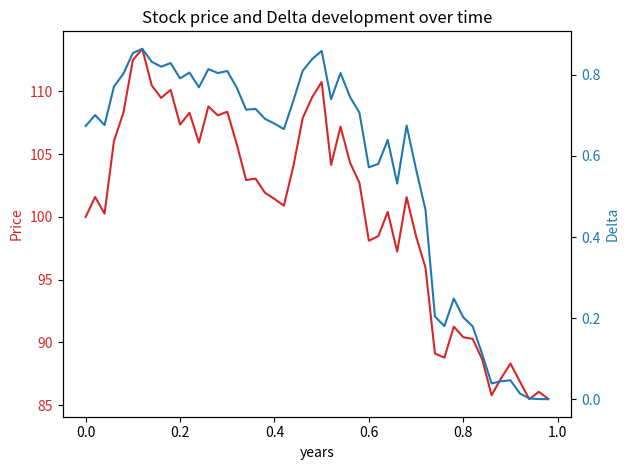

Reproduce this figure in Python.
#!/usr/bin/env python
# -*- coding: utf-8 -*-

"""
Created on Friday Feb 20 2020
This code was implemented by
[redacted]
"""

# Import built-in libs
import math

# Import 3th parties libraries
import numpy as np
import matplotlib.pyplot as plt
import scipy.stats as st

class BinTreeOption:
    def __init__(
        self, N, T, S0, sigma, r, K,
        market="EU", option_type="call", array_out=False
    ):
        """
        OOP representation of a binomial option tree.
        Input:
            N = total time steps (integer)
            T =  maturity option in years (numeric)
            S0 = initial stock price (numeric)
            r = risk-free rate (numeric)
            K = strike price option (numeric)
            market = market type (EU or USA)
            option_type = determines option type (call or put)
            array_out = False gives only resulting values, True gives full trees
        Output:
            returns an object representation with an already created price 
            tree. It also contains methods to determine option price 
            development and the hedging strategy
        """

        # Init
        self.N = N
        self.T = T
        self.S0 = S0
        self.sigma = sigma
        self.r = r
        self.K = K
        self.market = market.upper()
        self.option_type = option_type.lower()
        self.array_out = array_out

        # Checks if market type and option type are valid
        assert self.market in ["EU", "USA"], "Market not found. Choose EU or USA"
        assert self.option_type in ["call", "put"], "Non-existing option type."

        # Setup parameters for movements binomial tree
        self.dt = T / N
        self.u = np.exp(sigma * np.sqrt(self.dt))
        self.d = 1 / self.u
        self.p = (np.exp(r * self.dt) - self.d) / (self.u - self.d)
        self.discount = np.exp(-r * self.dt)

        # Create price tree and initialize option tree
        self.price_tree = np.zeros((N + 1, N + 1))
        self.create_price_tree()
        self.option = np.zeros((N + 1, N + 1))

        # Create hedging tree and theoretical hedging tree
        self.delta = np.zeros((N, N))
        self.t_delta = np.zeros((N, N))

    def create_price_tree(self):
        """
        Determines stock price at every time step.
        """
        for i in range(self.N + 1):
            for j in range(i + 1):
                self.price_tree[j, i] = self.S0 * \
                    (self.u ** (i - j)) * (self.d ** j)

    def determine_price(self):
        """
        Determines option price and hedging strategy at every time step 
        depending on the option type and market.
        """

        # Sets option price at maturity and apply recursive scheme 
        # for European call option
        if self.market == "EU" and self.option_type == "call":
            self.option[:, self.N] = np.maximum(
                np.zeros(self.N + 1), self.price_tree[:, self.N] - self.K
            )
            self.recursive_eu_call()

        # Sets option price at maturity and apply recursive scheme
        # for European put option
        elif self.market == "EU" and self.option_type == "put":
            self.option[:, self.N] = np.maximum(
                np.zeros(self.N + 1), self.K - self.price_tree[:, self.N]
            )
            self.recursive_eu_put()

        # Sets option price at maturity and apply recursive scheme
        # for American call option
        elif self.market == "USA" and self.option_type == "call":
            self.option[:, self.N] = np.maximum(
                np.zeros(self.N + 1), self.price_tree[:, self.N] - self.K
            )
            self.recursive_usa_call()

        # Sets option price at maturity and apply recursive scheme
        # for American put option
        elif self.market == "USA" and self.option_type == "put":
            self.option[:, self.N] = np.maximum(
                np.zeros(self.N + 1), self.K - self.price_tree[:, self.N])
            self.recursive_usa_put()

        # Ensures full output is given if asked by user. 
        # Otherwise it only returns the variables of interest at the spot time.
        if self.array_out and self.market == "EU":
            return [self.option[0, 0], self.delta[0, 0], self.t_delta[0, 0],
                    self.price_tree, self.option, self.delta, self.t_delta]
        elif self.array_out and self.market == "USA":
            return [self.option[0, 0], self.delta[0, 0], 
                    self.price_tree, self.option, self.delta]
        elif not self.array_out and self.market == "EU":
            return self.option[0, 0], self.delta[0, 0], self.t_delta[0, 0]
        
        return self.option[0, 0], self.delta[0, 0]

    def recursive_eu_call(self):
        """
        Recursive scheme for an Europen call option.
        """

        # Time starts at maturity (only necessary for theoretical hedging)
        t = self.T

        # Start scheme
        for i in np.arange(self.N - 1, -1, -1):
            t -= self.dt

            # Determines option price, hedging strategy and theoretical hedging 
            # strartegy for each node in current layer
            for j in np.arange(0, i + 1):
                self.option[j, i] = (self.discount * (self.p *
                                                      self.option[j, i + 1] + (1 - self.p) *
                                                      self.option[j + 1, i + 1]))

                self.delta[j, i] = ((self.option[j, i + 1] -
                                     self.option[j + 1, i + 1]) /
                                    (self.price_tree[j, i + 1] -
                                     self.price_tree[j + 1, i + 1]))
                d1 = (np.log(self.S0 / self.K) + (self.r + 0.5 * self.sigma ** 2) * (self.T - t)) / (self.sigma * np.sqrt(self.T - t))
                self.t_delta[j, i] = st.norm.cdf(d1, 0.0, 1.0)
                
    def recursive_eu_put(self):
        """
        Recursive scheme for an Europen put option.
        """

        # Time starts at maturity (only necessary for theoretical hedging)
        t = self.T
        
        # Start scheme
        for i in np.arange(self.N - 1, -1, -1):
            t -= self.dt

            # Determines option price, hedging strategy and theoretical hedging
            # strartegy for each node in current layer
            for j in np.arange(0, i + 1):
                self.option[j, i] = (self.discount * (self.p *
                                                      self.option[j, i + 1] + (1 - self.p) *
                                                      self.option[j + 1, i + 1]))

                self.delta[j, i] = ((self.option[j, i + 1] -
                                     self.option[j + 1, i + 1]) /
                                    (self.price_tree[j, i + 1] -
                                     self.price_tree[j + 1, i + 1]))
                
                d1 = (np.log(self.S0 / self.K) + (self.r + 0.5 * self.sigma ** 2) * (self.T - t)) / (self.sigma * np.sqrt(self.T - t))
                self.t_delta[j, i] = -st.norm.cdf(-d1, 0.0, 1.0)

    def recursive_usa_call(self):
        """
        Recursive scheme for an American call option
        """

        # Start scheme
        for i in np.arange(self.N - 1, -1, -1):

            # Determines option price and hedging strategy
            # for each node in current layer
            for j in np.arange(0, i + 1):
                self.option[j, i] = max([0, self.price_tree[j, i] - self.K,
                                         self.discount *
                                         (self.p * self.option[j, i + 1] +
                                          (1 - self.p) * self.option[j + 1, i + 1])])

                self.delta[j, i] = ((self.option[j, i + 1] -
                                     self.option[j + 1, i + 1]) /
                                    (self.price_tree[j, i + 1] -
                                     self.price_tree[j + 1, i + 1]))

    def recursive_usa_put(self):
        """
        Recursive scheme for an American put option
        """

        # Start scheme
        for i in np.arange(self.N - 1, -1, -1):

            # Determines option price and hedging strategy
            # for each node in current layer
            for j in np.arange(0, i + 1):
                self.option[j, i] = max([0, self.K - self.price_tree[j, i],
                                         self.discount *
                                         (self.p * self.option[j, i + 1] +
                                          (1 - self.p) * self.option[j + 1, i + 1])])
                self.delta[j, i] = ((self.option[j, i + 1] -
                                     self.option[j + 1, i + 1]) /
                                    (self.price_tree[j, i + 1] -
                                     self.price_tree[j + 1, i + 1]))
                                     


class BlackScholes:
    def __init__(self, T, S0, K, r, sigma, steps=1):
        self.T = T
        self.S0 = S0
        self.K = K
        self.r = r
        self.sigma = sigma
        self.steps = steps
        self.dt = T / steps
        self.price = S0
        self.price_path = np.zeros(steps)

        self.delta_list = None
        self.x_hedge = None

    def call_price(self, t=0):
        """
        """
        d1 = (np.log(self.S0 / self.K) + (self.r + 0.5 * self.sigma ** 2)
              * (self.T - t)) / (self.sigma * np.sqrt(self.T - t))
        d2 = d1 - self.sigma * np.sqrt(self.T - t)

        call = (self.S0 * st.norm.cdf(d1, 0.0, 1.0) - self.K *
                np.exp(-self.r * self.T) * st.norm.cdf(d2, 0.0, 1.0))

        return call

    def put_price(self, t=0):
        """
        """
        d1 = (np.log(self.S0 / self.K) + (self.r + 0.5 * self.sigma ** 2)
              * (self.T - t)) / (self.sigma * np.sqrt(self.T - t))
        d2 = d1 - self.sigma * np.sqrt(self.T - t)

        put = ((self.K * np.exp(-self.r * self.T)
                * st.norm.cdf(-d2, 0.0, 1.0)) - self.S0 *
               st.norm.cdf(-d1, 0.0, 1.0))

        return put

    def asian_call_price(self, t=0) :
        """
        """
        N = self.steps
        sigma = self.sigma * np.sqrt(((N + 1) * (2 * N + 1)) / (6 * N ** 2))
        b = ((N + 1) / (2 * N)) * (self.r - 0.5 * (sigma ** 2))

        d1 = ((np.log(self.K / self.S0) + (b + 0.5 * self.sigma ** 2) * (self.T - t)) /
              (sigma * np.sqrt(self.T - t)))

        d2 = d1 - sigma * np.sqrt(self.T - t)

        call = (self.S0 * np.exp((b - self.r) * self.T) * st.norm.cdf(d1, 0.0, 1.0) - self.K *
                np.exp(-self.r * self.T) * st.norm.cdf(d2, 0.0, 1.0))

        return call

    def asian_put_price(self, t=0) :
        """
        """
        N = self.steps
        sigma = self.sigma * np.sqrt(((N + 1) * (2 * N + 1)) / (6 * N ** 2))
        b = ((N + 1) / (2 * N)) * (self.r - 0.5 * (sigma ** 2))

        d1 = ((np.log(self.K / self.S0) + (b + 0.5 * sigma ** 2) * (self.T - t)) /
              (sigma * np.sqrt(self.T - t)))

        d2 = d1 - (sigma * np.sqrt(self.T - t))

        put = self.K * np.exp(-self.r * self.T) * st.norm.cdf(-d2, 0.0, 1.0) - (
                    self.S0 * np.exp((b - self.r) * self.T) * st.norm.cdf(-d1, 0.0, 1.0))
        return put

    def create_price_path(self):
        """
        """
        for i in range(self.steps):
            self.price_path[i] = self.price
            dS = self.r * self.price * self.dt + self.sigma * \
                self.price * np.random.normal(0, 1) * np.sqrt(self.dt)

            self.price += dS

    def create_hedge(self, steps=1, hedge_setting='Call'):
        '''
        Simulate hedging over the given price path and returns a profit
        '''
        # time steps
        x_hedge = [j / steps for j in range(steps)]

        # Check if price path is made
        if self.price_path[-1] == 0:
            self.create_price_path()

        # corrected current price for hedge time intervals and all deltas for a given time
        hedge_price = [j for n, j in enumerate(self.price_path) if int(n % (self.steps / steps)) == 0]
        delta_list = [self.hedge(t, s, hedge_setting) for t, s in zip(x_hedge, hedge_price)]

        # New time step and interest for given interval
        dt = self.T / steps
        interest = self.r * dt

        # set iterables
        delta_t = 0
        current_stock_price = 0

        # set loop variables
        previous_delta = delta_t
        bank = self.call_price()

        # loop over the time step and hedge for every time step
        for delta_t, current_stock_price in zip(delta_list, hedge_price):
            cost = (delta_t - previous_delta) * current_stock_price
            bank = bank * math.exp(interest) - cost
            previous_delta = delta_t

        # Calculate the profit when t = T
        profit = bank + (current_stock_price * delta_t) - max([current_stock_price - self.K, 0])

        # Save values for later evaluations
        self.delta_list = delta_list
        self.x_hedge = x_hedge
        self.hedge_price = hedge_price
        
        # return profit made during the hedging
        return profit
    
    def plot_price_path(self, hedge_plot=True):
        '''
        Eneables to plot both price path and delta over time
        '''
        fig, ax1 = plt.subplots()
        
        # Get price time steps
        x_price = [i / self.steps for i in range(self.steps)]
        
        # Plot the price over time on the first axis
        color = 'tab:red'
        ax1.set_xlabel('years')
        ax1.set_ylabel('Price', color=color)
        ax1.plot(x_price, self.price_path, color=color,
                 label="Discritized Black Scholes")
        ax1.tick_params(axis='y', labelcolor=color)

        if hedge_plot:
            # Instantiate a second axes that shares the same x-axis
            ax2 = ax1.twinx()
            color = 'tab:blue'
            # we already handled the x-label with ax1
            ax2.set_ylabel('Delta', color=color)
            # Plot the delta
            ax2.plot(self.x_hedge, self.delta_list, color=color, label='Hedge delta')
            ax2.tick_params(axis='y', labelcolor=color)
           
        # Finalize the plot and show
        plt.title("Stock price and Delta development over time")
        fig.tight_layout()
        plt.show()

    def hedge(self, t, S, hedge_setting='call'):
        '''
        Calculate the delta at a given time
        '''
        # Take d1 from black-scholes
        d1 = (np.log(S / self.K) + (self.r + 0.5 * self.sigma ** 2)
              * (self.T - t)) / (self.sigma * np.sqrt(self.T - t))
        
        # Calculate derivitive for call and put
        if hedge_setting.lower() == 'call':
            return st.norm.cdf(d1, 0.0, 1.0)

        elif hedge_setting.lower() == 'put':
            return -st.norm.cdf(d1, 0.0, 1.0)
        else:
            print("Setting not found")
            return None


if __name__ == "__main__":

    for i in range(1):
        B = BlackScholes(1, 100, 99, 0.06, 0.20, 50)
        B.create_price_path()
    #     p = B.create_hedge(200, 'put')
        p = 0
    #     B.plot_price_path()
        p2 = B.create_hedge(50, 'call')
        B.plot_price_path()
        plt.show()
    print(B.put_price(), B.call_price())

    print(([round(p, 1), round(p2, 1)]))

    tree_test = BinTreeOption(50, 1, 100, 0.2, 0.06, 99,
                          market="EU", option_type="call", array_out=True)
                          
    price, delta, t_delta, price_tree, option, delta_tree, t_delta_tree = tree_test.determine_price()
    print("Price\n", price)
    print("===============================")
    print("Delta\n", delta)
    print("===============================")
    print("Theoretical Delta\n", t_delta)
    print("===============================")
    print("Price Tree\n", price_tree)
    print("===============================")
    print("Option Tree\n", option)
    print("===============================")
    print("Delta Tree\n", delta_tree)
    print("===============================")
    print("Theoretical Delta Tree\n", t_delta_tree)
    print("===============================")
    # tree1 = BinTreeOption(5, 5 / 12, 50, 0.4, 0.1, 50,
    #                       market="USA", option_type="put", array_out=False)
    # tree2 = BinTreeOption(5, 5 / 12, 50, 0.4, 0.1, 50,
    #                       market="EU", option_type="put", array_out=False)

    # tree3 = BinTreeOption(50, 1, 100, 0.2, 0.06, 99,
    #                       market="USA", option_type="call", array_out=False)

    # tree4 = BinTreeOption(50, 1, 100, 0.2, 0.06, 99,
    #                       market="EU", option_type="call", array_out=False)

    # tree5 = BinTreeOption(50, 1, 100, 0.2, 0.06, 99,
    #                       market="USA", option_type="put", array_out=False)

    # tree6 = BinTreeOption(50, 1, 100, 0.2, 0.06, 99,
    #                       market="EU", option_type="put", array_out=False)

    # trees = [tree1, tree2, tree3, tree4, tree5, tree6]
    # for i, tree in enumerate(trees):
    #     price, delta = tree.determine_price()
    #     print(f"Price of Tree {i + 1} is", price)
    #     print(f"Delta of Tree {i + 1} is", delta)
    #     print("===============================================")

    # bs_eu = BlackScholes(1, 100, 99, 0.06, 0.2, steps=50)
    # bs_eu.create_price_path()
    # bs_eu.plot_price_path(hedge_setting="Call", hedge_plot=True)
